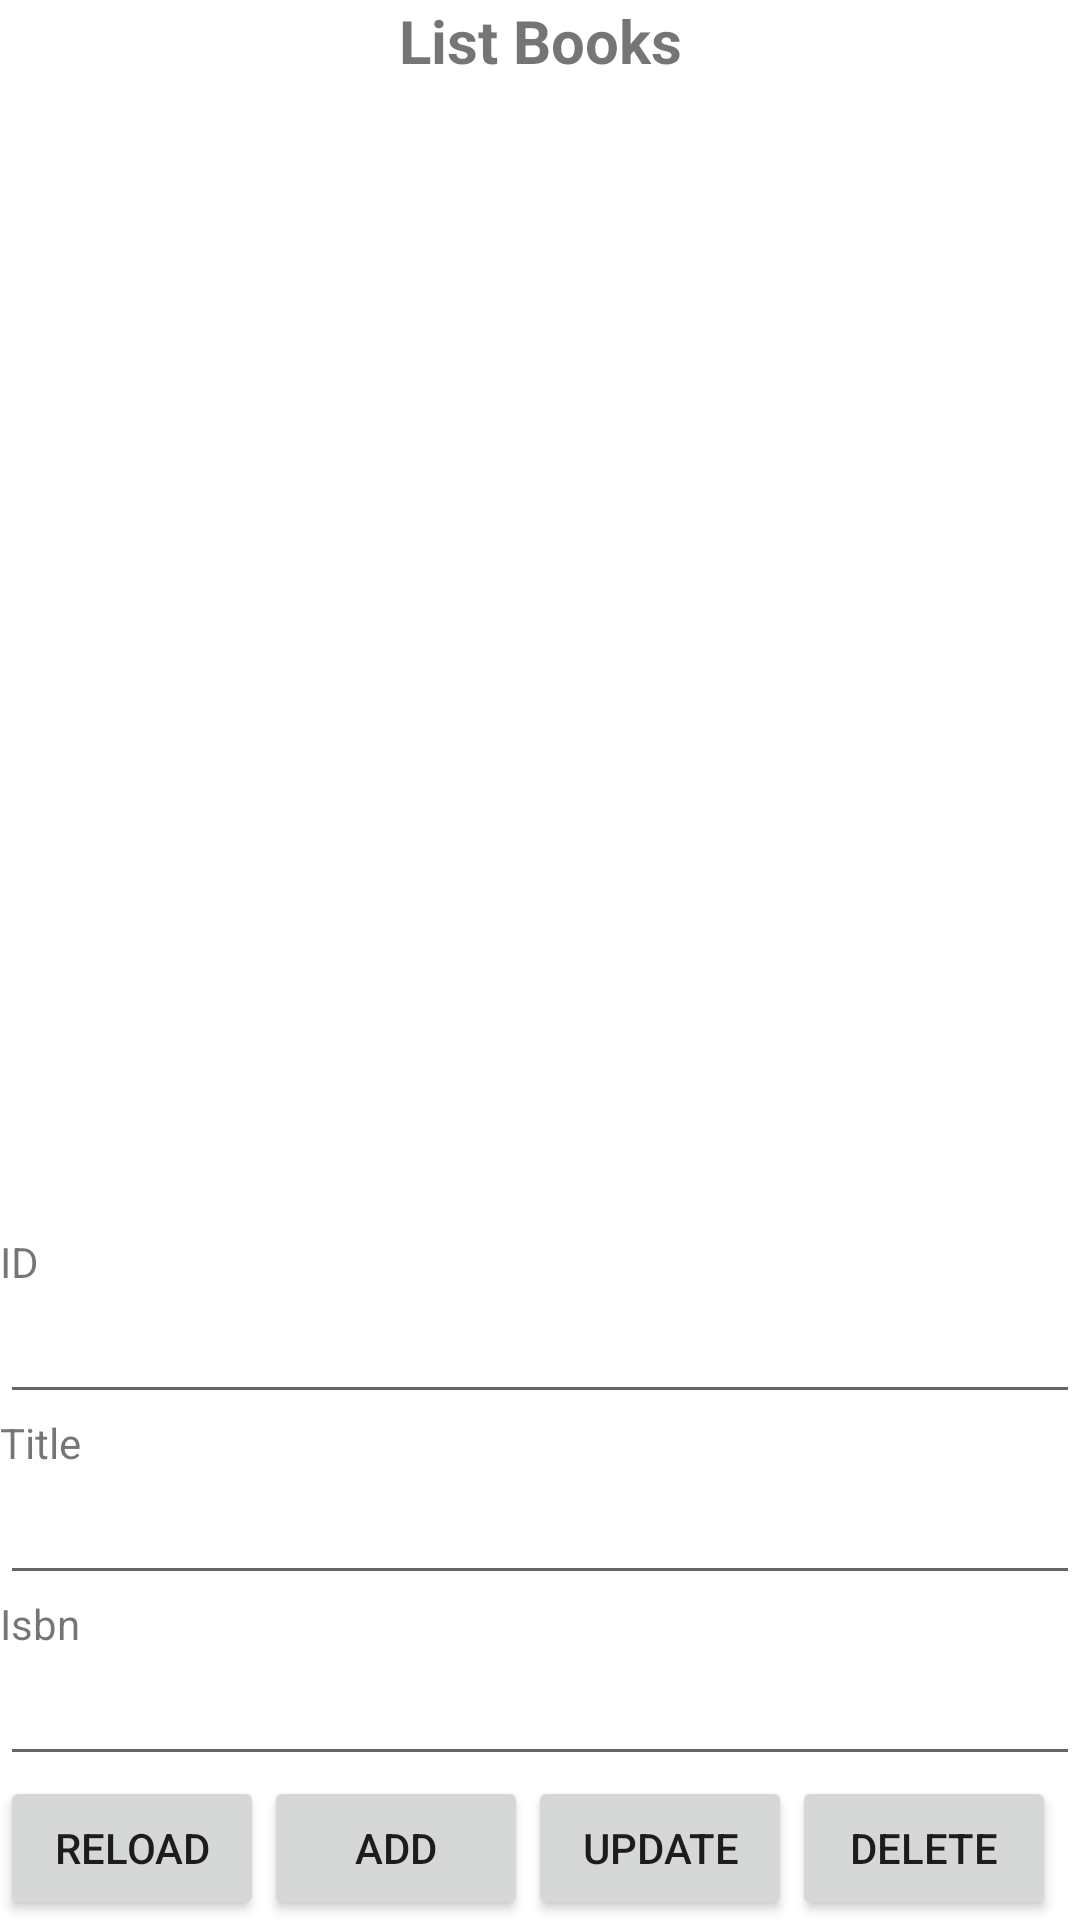

Layout XML and referenced resources for this Android screen:
<!-- AndroidManifest.xml: application theme Theme.PEdemox -->
<!-- res/layout/activity_main.xml -->
<?xml version="1.0" encoding="utf-8"?>
<LinearLayout xmlns:android="http://schemas.android.com/apk/res/android"
    xmlns:app="http://schemas.android.com/apk/res-auto"
    xmlns:tools="http://schemas.android.com/tools"
    android:layout_width="match_parent"
    android:layout_height="match_parent"
    android:orientation="vertical"
    tools:context=".MainActivity" >

    <LinearLayout
        android:layout_width="match_parent"
        android:layout_height="match_parent"
        android:layout_weight="1"
        android:orientation="vertical">

        <TextView
            android:layout_width="match_parent"
            android:layout_height="wrap_content"
            android:gravity="center"
            android:text="List Books"
            android:textSize="20dp"
            android:textStyle="bold" />

        <ListView
            android:id="@+id/listViewBooks"
            android:layout_width="match_parent"
            android:layout_height="wrap_content" />
    </LinearLayout>

    <LinearLayout
        android:layout_width="match_parent"
        android:layout_height="wrap_content"
        android:orientation="vertical">

        <TextView
            android:layout_width="match_parent"
            android:layout_height="wrap_content"
            android:text="ID" />

        <EditText
            android:id="@+id/edtId"
            android:layout_width="match_parent"
            android:editable="false"
            android:layout_height="wrap_content" />

        <TextView
            android:layout_width="match_parent"
            android:layout_height="wrap_content"
            android:text="Title" />

        <EditText
            android:id="@+id/edtTitle"
            android:layout_width="match_parent"
            android:layout_height="wrap_content" />

        <TextView
            android:layout_width="match_parent"
            android:layout_height="wrap_content"
            android:text="Isbn" />

        <EditText
            android:id="@+id/edtIsbn"
            android:layout_width="match_parent"
            android:layout_height="wrap_content" />
    </LinearLayout>

    <LinearLayout
        android:layout_width="match_parent"
        android:layout_height="wrap_content"
        android:orientation="horizontal">

        <Button
            android:id="@+id/btnReload"
            android:layout_width="wrap_content"
            android:layout_height="wrap_content"
            android:onClick="clickToReload"
            android:text="Reload" />

        <Button
            android:id="@+id/btnAdd"
            android:layout_width="wrap_content"
            android:layout_height="wrap_content"
            android:onClick="clickToAdd"
            android:text="Add" />

        <Button
            android:id="@+id/btnUpdate"
            android:layout_width="wrap_content"
            android:layout_height="wrap_content"
            android:onClick="clickToUpdate"
            android:text="Update" />

        <Button
            android:id="@+id/btnDelete"
            android:layout_width="wrap_content"
            android:layout_height="wrap_content"
            android:onClick="clickToDelete"
            android:text="Delete" />

    </LinearLayout>

</LinearLayout>
<!-- resources referenced by this layout -->
<resources>
  <style name="Theme.PEdemox" parent="Theme.MaterialComponents.DayNight.DarkActionBar">
          
          <item name="colorPrimary">@color/purple_500</item>
          <item name="colorPrimaryVariant">@color/purple_700</item>
          <item name="colorOnPrimary">@color/white</item>
          
          <item name="colorSecondary">@color/teal_200</item>
          <item name="colorSecondaryVariant">@color/teal_700</item>
          <item name="colorOnSecondary">@color/black</item>
          
          <item name="android:statusBarColor" tools:targetApi="l">?attr/colorPrimaryVariant</item>
          
      </style>
  <!-- not gathered from this repository: default colours our renderer supplied (Android Studio template values) -->
  <color name="purple_500">#FF6200EE</color>
  <color name="purple_700">#FF3700B3</color>
  <color name="teal_200">#FF03DAC5</color>
  <color name="teal_700">#FF018786</color>
  <color name="black">#FF000000</color>
  <color name="white">#FFFFFFFF</color>
</resources>
